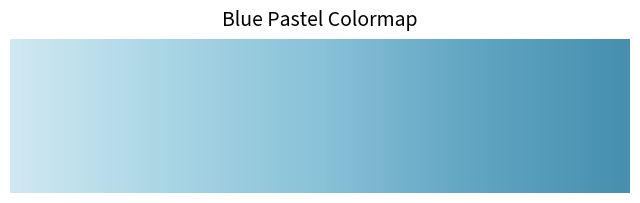

Recreate this plot in Python.
import numpy as np
import matplotlib.pyplot as plt
from matplotlib.colors import LinearSegmentedColormap

# Define the custom pastel blue colormap
blue_pastel_cmap = LinearSegmentedColormap.from_list(
    "blue_pastel", ["#D0E8F2", "#A9D6E5", "#89C2D9", "#61A5C2", "#468FAF"]
)

# Create a gradient to visualize the colormap
gradient = np.linspace(0, 1, 256).reshape(1, -1)

# Display the colormap
plt.figure(figsize=(8, 2))
plt.imshow(gradient, aspect='auto', cmap=blue_pastel_cmap)
plt.axis('off')  # Remove axes for better visualization
plt.title("Blue Pastel Colormap", fontsize=14, pad=10)
plt.show()
